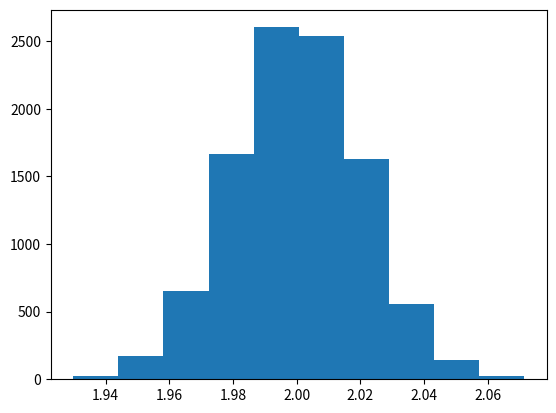

This figure's Python source:
import numpy as np
import matplotlib.pyplot as plt

beta_true = np.array([2,3])
mu = 0
sigma = 2
N = 10000
S = 10000

def generateCovariates(N):

    X = np.concatenate([np.ones(N).reshape(N,1), np.random.normal(0, 1, N).reshape(N,1)],1)

    return  X

def generateData(sigma,beta_true,N, X):

    U = np.random.normal(0, sigma, N).reshape(N,1)
    Y = np.dot(X,beta_true.reshape(2,1)) + U

    return  U, Y

def olsEstimation(Y,X):

    beta_hat = np.dot(np.linalg.inv(np.dot(X.T, X)),np.dot(X.T,Y))
    sigma_hat = np.sqrt(np.mean((Y - np.dot(X,beta_true.reshape(2,1)))**2))
    se = np.sqrt(np.diag(sigma**2*np.linalg.inv(np.dot(X.T, X)))/N)

    return beta_hat, sigma_hat, se


def parametric_bootstrap(X, sigma, beta_true, S, N):

    beta_hat_list = []
    for s in range(S):
        U, Y = generateData(sigma, beta_true, N, X)
        beta_hat, sigma_hat, se = olsEstimation(Y,X)
        beta_hat_list.append(beta_hat.T) 

    beta_hat_list = np.concatenate(beta_hat_list,0)

    return beta_hat_list

def setup_rct():

    Y = D

    return

# Question 3b:
X = generateCovariates(N)
beta_hat_list = parametric_bootstrap(X, sigma, beta_true, S, N)
plt.hist(beta_hat_list[:,0])


# Non parametric bootstrap:
